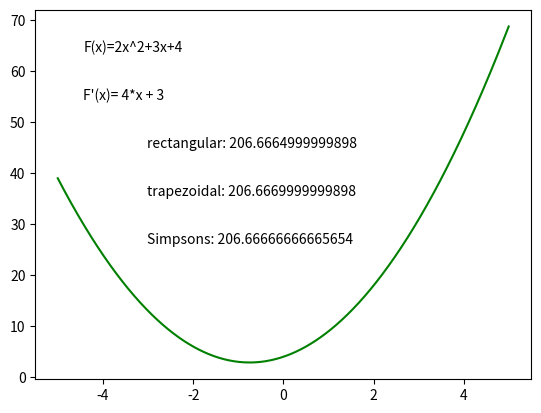

Here is the Python script that generated this plot:
#numerical integration
# integrate the function 3 diff ways
# graph the function showing all 3 ways
#then add the scipy integrate function and do it that way, graph this plot, and add text to graph saying result
"http://myweb.ttu.edu/skunori/phys2305/22S/code/week4/integrationA.php"

import numpy as np
import matplotlib.pyplot as plt
import sympy as sym
from sympy import *


class IntegrationMethods:

    def myfunction(self,x):
        y = 2.0 * x**2 + 3.0 * x + 4.0
        return y


    def rectangular(self,dx, xmin, xmax):
        ysum = 0.0
        xx = np.arange(xmin, xmax, dx)
        for x in xx:
            a = x
            b = x + dx
            c = (a + b) / 2.0

            y = dx * IntegrationMethods.myfunction(self, c)
            ysum = ysum + y
        return ysum


    def trapezoidal(self,dx, xmin, xmax):
        ysum = 0.0
        xx = np.arange(xmin, xmax, dx)
        for x in xx:
            a = x
            b = x + dx
            y = dx * (IntegrationMethods.myfunction(self,a)+IntegrationMethods.myfunction(self,b))/2
            ysum = ysum + y
        return ysum



    def simpsons(self, dx, xmin, xmax):
        ysum = 0.0
        xx = np.arange(xmin, xmax, dx)

        for x in xx:
            a = x
            b = x+dx
            c = (a+b)/2
            y = dx/6 *(IntegrationMethods.myfunction(self, a) + 4 * IntegrationMethods.myfunction(self, c) + IntegrationMethods.myfunction(self, b))
            ysum = ysum + y
        return ysum


dx = 0.01
xmin = -5.0
xmax = 5.0

IM = IntegrationMethods()
# three methods to integrate...
result1 = IM.rectangular(dx, xmin, xmax)
result2 = IM.trapezoidal(dx, xmin, xmax)
result3 = IM.simpsons(dx, xmin, xmax)

print('rectangular ', result1)
print('trapezoidal ', result2)
print('simpsons    ', result3)

#  display the sahpe of function.
z = sym.Symbol('x')
print("Derivative to 2z^2 +3z +4 = {}".format(sym.diff(2*z**2 +3*z+4)))

x = np.arange(xmin, xmax, dx)
y = IM.myfunction(x)
fig = plt.figure(1)
plt.plot(x, y, 'g')
fig.text(0.2, 0.8, 'F(x)=2x^2+3x+4', ha='left', va='center')
fig.text(0.2, 0.7, 'F\'(x)= {}'.format(sym.diff(2*z**2 +3*z+4)), ha='left', va='center')
r1 = 'rectangular: ' + str(result1)
r2 = 'trapezoidal: ' + str(result2)
r3 = 'Simpsons: ' + str(result3)
fig.text(0.3, 0.60, r1, ha='left', va='center')
fig.text(0.3, 0.50, r2, ha='left', va='center')
fig.text(0.3, 0.40, r3, ha='left', va='center')
#fig.savefig("myintegrationA.png")



plt.show()
